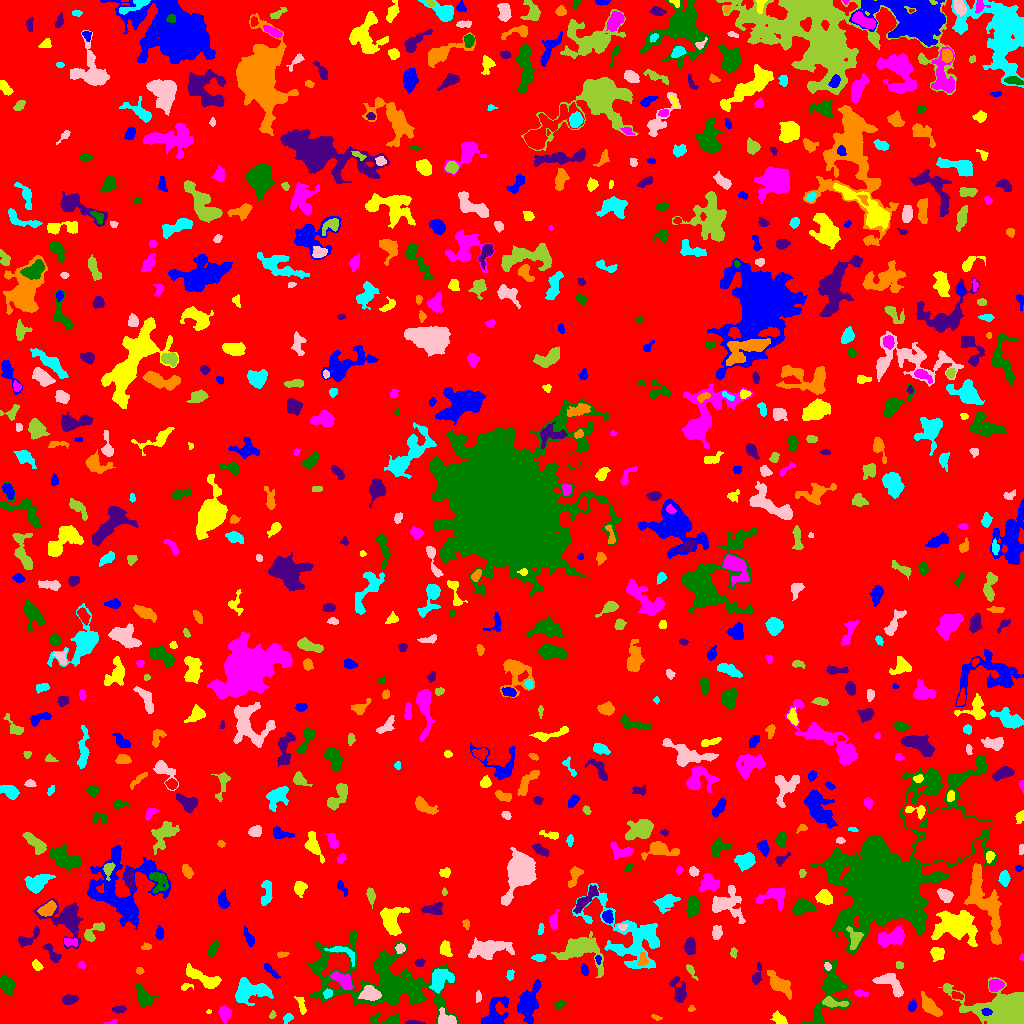

The table this chart was drawn from, first rows:
ID, X, Y, A, B, theta, total_flux, mu_max, mu_median, mu_mean, R_fwhm, R_e, R10, R90, x_start, x_end, y_start, y_end, area, greylevel
0, 513.6, 512.5, 297.1, 294.7, 0.9218, 2203385, 14.0, 2.0, 2.76, 118.4, 242.7, 94.63, 387.8, 0, 1023, 0, 1023, 798448, 2.76
1, 494.4, 9.606, 9.794, 5.111, 0.925, 1334, 12.0, 3.0, 3.102, 4.107, 5.997, 2.034, 9.966, 481, 508, 0, 27, 430, 9.102
2, 779.5, 4.092, 3.676, 2.289, -0.6211, 530.0, 8.0, 3.0, 3.786, 4.618, 3.568, 1.382, 5.642, 770, 787, 0, 13, 140, 9.786
3, 111.8, 1.163, 3.28, 1.023, 0.1889, 123.0, 6.0, 3.0, 2.674, 2.764, 2.111, 0.7979, 3.192, 103, 117, 0, 4, 46, 8.674
4, 388.3, 3.559, 7.681, 2.635, -0.0577, 851.0, 13.0, 3.0, 4.111, 3.7, 3.827, 1.382, 6.628, 369, 399, 0, 11, 207, 10.11
5, 414.2, 0.9404, 4.605, 0.9149, -0.04443, 151.0, 4.0, 2.0, 2.288, 3.742, 2.523, 0.9772, 3.949, 405, 425, 0, 3, 66, 8.288
6, 656.3, 5.907, 2.662, 1.081, -0.2854, 161.0, 7.0, 3.0, 3.22, 2.585, 2.111, 0.7979, 3.338, 651, 662, 3, 9, 50, 9.22
7, 287.8, 5.739, 2.508, 1.714, 0.7894, 207.0, 8.0, 2.0, 2.556, 2.706, 2.523, 0.7979, 4.107, 283, 293, 0, 10, 81, 9.556
8, 446.2, 3.981, 4.889, 3.235, -0.4377, 1501, 15.0, 7.0, 7.543, 5.441, 4.334, 1.784, 6.794, 438, 456, 0, 16, 199, 16.54
9, 272.2, 8.553, 2.088, 1.342, 1.268, 123.0, 6.0, 2.0, 2.617, 2.706, 2.034, 0.7979, 3.241, 269, 276, 5, 13, 47, 8.617
10, 626.6, 6.612, 8.336, 7.207, -0.08939, 2393, 11.0, 4.0, 4.49, 7.818, 6.676, 2.646, 10.7, 610, 645, 0, 31, 533, 10.49
11, 986.6, 11.35, 2.301, 1.733, -0.09618, 296.0, 9.0, 4.0, 4.169, 3.29, 2.523, 0.9772, 3.909, 981, 992, 8, 15, 71, 25.17
12, 208.6, 11.64, 1.147, 0.8652, 0.1576, 45.0, 5.0, 2.0, 1.957, 1.596, 1.262, 0.0, 1.954, 206, 211, 10, 14, 23, 8.957
13, 224.6, 9.955, 3.616, 2.689, -1.403, 572.0, 7.0, 3.0, 3.385, 4.918, 3.909, 1.596, 6.18, 218, 231, 0, 18, 169, 9.385
14, 559.6, 19.08, 2.78, 1.627, 0.3936, 162.0, 5.0, 2.0, 2.025, 2.877, 2.585, 0.9772, 4.334, 554, 566, 15, 23, 80, 8.025
15, 118.8, 13.67, 3.135, 1.516, 0.03222, 165.0, 5.0, 2.0, 1.793, 2.646, 2.764, 0.9772, 4.334, 112, 126, 10, 18, 92, 8.793
16, 691, 14.6, 1.712, 1.281, 0.2117, 111.0, 6.0, 3.0, 2.707, 2.585, 1.871, 0.5642, 2.821, 688, 695, 12, 18, 41, 16.71
17, 249.7, 32.72, 9.417, 5.169, 0.07982, 2538, 10.0, 4.0, 4.353, 8.974, 7.225, 2.932, 11.62, 235, 273, 18, 46, 583, 10.35
18, 478.3, 27.1, 2.906, 1.251, 1.563, 214.0, 9.0, 3.0, 3.397, 2.326, 2.257, 0.7979, 3.785, 476, 481, 21, 33, 63, 9.397
19, 832.9, 20.86, 6.711, 2.08, -0.156, 720.0, 9.0, 4.0, 3.978, 4.478, 4.184, 1.493, 6.58, 822, 848, 16, 27, 181, 12.98
20, 765.9, 26.06, 3.428, 2.173, 0.2154, 358.0, 7.0, 3.0, 3.346, 3.827, 3.385, 1.262, 5.14, 760, 773, 20, 30, 107, 9.346
21, 911.9, 17.05, 2.491, 1.805, 1.349, 242.0, 7.0, 2.0, 2.782, 3.038, 2.646, 0.9772, 4.297, 908, 916, 12, 24, 87, 10.78
22, 301.5, 17.62, 5.024, 1.695, -1.252, 240.0, 6.0, 2.0, 2.034, 3.192, 3.29, 1.128, 5.323, 294, 306, 9, 27, 118, 9.034
23, 860.8, 30.1, 3.746, 1.651, -0.1246, 323.0, 7.0, 4.0, 3.67, 3.989, 3.192, 1.262, 4.72, 854, 868, 27, 34, 88, 10.67
24, 6.996, 38.8, 4.313, 2.959, -1.196, 940.0, 10.0, 4.0, 4.087, 5.382, 4.406, 1.693, 7.069, 0, 15, 28, 49, 230, 10.09
25, 69.25, 23.72, 3.524, 2.128, 0.1747, 455.0, 7.0, 3.0, 3.321, 4.514, 3.523, 1.382, 5.528, 62, 78, 19, 29, 137, 9.321
26, 930.3, 16.88, 6.255, 2.677, -0.8126, 779.0, 8.0, 2.0, 2.782, 5.109, 4.951, 1.784, 7.999, 921, 942, 7, 32, 280, 8.782
27, 327.9, 29.67, 2.024, 1.777, 0.7342, 169.0, 6.0, 2.0, 2.139, 3.09, 2.326, 0.9772, 3.785, 323, 332, 25, 35, 79, 12.14
28, 369.8, 30.14, 4.345, 3.422, -0.2134, 1279, 12.0, 5.0, 5.035, 5.781, 4.754, 1.871, 7.464, 358, 381, 23, 38, 254, 17.04
29, 1005, 9.751, 15.01, 7.975, -0.3323, 20468, 102.0, 8.0, 13.24, 5.14, 8.273, 2.646, 17.22, 938, 1023, 0, 46, 1546, 18.24
30, 956.6, 28.05, 3.061, 1.812, -0.2867, 215.0, 4.0, 3.0, 2.622, 4.853, 3.038, 1.262, 4.583, 951, 963, 24, 32, 82, 10.62
31, 528.3, 19.78, 9.371, 4.401, 1.319, 3947, 19.0, 6.0, 6.973, 6.283, 7.313, 2.764, 11.89, 517, 541, 0, 44, 566, 10.97
32, 185.2, 37.37, 2.189, 1.358, 0.4148, 89.0, 5.0, 1.0, 1.309, 1.954, 1.954, 0.5642, 3.385, 181, 193, 33, 40, 68, 9.309
33, 995.5, 38.06, 3.358, 2.741, 0.2011, 1022, 15.0, 6.0, 6.194, 4.222, 3.868, 1.493, 6.155, 989, 1004, 32, 44, 165, 14.19
34, 143.6, 26.22, 4.876, 3.059, -1.043, 1185, 11.0, 4.0, 4.373, 5.323, 4.549, 1.784, 7.548, 136, 158, 17, 40, 271, 10.37
35, 679.5, 32.15, 6.606, 3.105, -1.293, 786.0, 8.0, 3.0, 2.955, 5.47, 4.754, 1.693, 7.653, 669, 686, 21, 47, 266, 11.95
36, 779.7, 38.94, 7.181, 3.412, -0.72, 2011, 13.0, 5.0, 5.649, 6.676, 5.89, 2.326, 9.271, 767, 791, 24, 53, 356, 11.65
37, 510, 48.56, 2.517, 1.661, 1.423, 227.0, 6.0, 3.0, 3.11, 3.613, 2.585, 0.9772, 4.107, 506, 514, 43, 54, 73, 9.11
38, 890.6, 39.89, 8.382, 3.754, -0.6165, 1483, 8.0, 5.0, 4.336, 8.098, 5.863, 2.394, 8.903, 872, 903, 26, 50, 342, 12.34
39, 691.1, 52.44, 4.225, 1.444, -1.02, 165.0, 4.0, 2.0, 1.875, 4.068, 2.877, 1.128, 4.618, 686, 698, 43, 59, 88, 7.875
40, 706.2, 25.81, 18.98, 11.59, 0.05482, 5048, 15.0, 3.0, 3.616, 5.781, 10.76, 3.656, 18.12, 664, 739, 8, 62, 1396, 9.616
41, 270.1, 53.38, 5.487, 1.52, -0.7698, 266.0, 5.0, 2.0, 2.375, 3.949, 3.338, 1.262, 5.14, 264, 280, 45, 60, 112, 9.375
42, 202.3, 45.25, 10.63, 2.87, -0.4744, 1373, 10.0, 3.0, 3.642, 6.206, 5.754, 2.185, 9.202, 186, 221, 35, 60, 377, 9.642
43, 342.7, 43.3, 6.03, 2.722, -0.5928, 1352, 10.0, 5.0, 5.302, 6.887, 4.951, 2.111, 7.569, 330, 353, 34, 52, 255, 14.3
44, 319.3, 57.67, 2.943, 1.509, 0.6897, 137.0, 4.0, 2.0, 1.986, 3.7, 2.523, 0.9772, 4.107, 315, 324, 53, 63, 69, 12.99
45, 756.5, 47.06, 5.322, 1.945, 1.342, 365.0, 7.0, 2.0, 2.664, 3.7, 3.385, 1.262, 5.528, 752, 761, 39, 61, 137, 11.66
46, 139.5, 52.4, 1.91, 1.463, 0.0, 80.0, 3.0, 2.0, 1.538, 2.985, 2.185, 0.7979, 3.338, 136, 144, 49, 56, 52, 9.538
47, 439.6, 43.31, 6.528, 4.442, 0.935, 1797, 14.0, 4.0, 4.717, 5.412, 5.997, 2.111, 9.508, 429, 454, 30, 55, 381, 12.72
48, 827.2, 57.25, 1.961, 1.426, -1.232, 114.0, 4.0, 2.0, 2.111, 3.192, 2.111, 0.7979, 3.338, 824, 831, 53, 61, 54, 13.11
49, 899.0, 58.32, 1.887, 1.571, 6.651644219057698e-12, 96.0, 4.0, 2.0, 1.684, 3.241, 2.185, 0.7979, 3.385, 896, 903, 55, 62, 57, 10.68
50, 477.5, 54.41, 2.421, 1.483, 0.005989, 140.0, 5.0, 2.0, 2.029, 2.932, 2.394, 0.7979, 3.742, 470, 482, 51, 58, 69, 10.03
51, 584.6, 53.08, 2.528, 1.665, -1.416, 193.0, 6.0, 2.0, 2.443, 3.432, 2.585, 0.9772, 4.068, 581, 588, 48, 60, 79, 11.44
52, 36.85, 57.96, 2.804, 1.907, -0.8761, 282.0, 6.0, 3.0, 3.099, 4.184, 2.932, 1.128, 4.549, 32, 43, 53, 64, 91, 9.099
53, 81.4, 58.31, 1.953, 1.764, -1.127, 102.0, 4.0, 2.0, 1.889, 3.338, 2.326, 0.9772, 3.613, 78, 85, 55, 62, 54, 7.889
54, 829.7, 31.39, 17.15, 7.293, 1.217, 2924, 10.0, 3.0, 3.583, 8.63, 8.593, 3.338, 13.91, 802, 850, 0, 64, 816, 9.583
55, 419.7, 60.85, 2.425, 1.889, 0.3294, 246.0, 6.0, 4.0, 3.37, 3.989, 2.821, 1.128, 4.222, 415, 425, 57, 65, 73, 9.37
56, 642.8, 63.66, 3.109, 1.984, -1.496, 180.0, 4.0, 2.0, 1.667, 4.26, 2.877, 1.128, 4.618, 637, 648, 58, 71, 108, 11.67
57, 538.8, 65.96, 3.251, 1.684, 0.01281, 321.0, 7.0, 3.0, 3.415, 3.7, 3.038, 1.128, 4.72, 531, 546, 62, 69, 94, 9.415
58, 486.6, 74.19, 10.66, 4.212, 0.08502, 1956, 10.0, 3.0, 3.282, 7.313, 7.047, 2.821, 11.58, 468, 514, 64, 86, 596, 9.282
59, 733.1, 70.88, 2.457, 1.399, -1.509, 189.0, 7.0, 3.0, 2.953, 3.038, 2.394, 0.7979, 3.613, 730, 737, 65, 76, 64, 9.953
... 724 more rows
